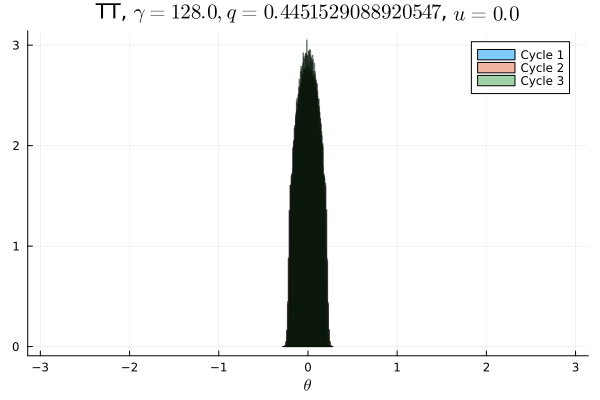

The data file committed next to this chart (first rows):
Cycle 1, Cycle 2, Cycle 3
0.0, 0.0, 0.0
0.0, 0.0, 0.0
0.0, 0.0, 0.0
0.0, 0.0, 0.0
0.0, 0.0, 0.0
0.0, 0.0, 0.0
0.0, 0.0, 0.0
0.0, 0.0, 0.0
0.0, 0.0, 0.0
0.0, 0.0, 0.0
0.0, 0.0, 0.0
0.0, 0.0, 0.0
0.0, 0.0, 0.0
0.0, 0.0, 0.0
0.0, 0.0, 0.0
0.0, 0.0, 0.0
0.0, 0.0, 0.0
0.0, 0.0, 0.0
0.0, 0.0, 0.0
0.0, 0.0, 0.0
0.0, 0.0, 0.0
0.0, 0.0, 0.0
0.0, 0.0, 0.0
0.0, 0.0, 0.0
0.0, 0.0, 0.0
0.0, 0.0, 0.0
0.0, 0.0, 0.0
0.0, 0.0, 0.0
0.0, 0.0, 0.0
0.0, 0.0, 0.0
0.0, 0.0, 0.0
0.0, 0.0, 0.0
0.0, 0.0, 0.0
0.0, 0.0, 0.0
0.0, 0.0, 0.0
0.0, 0.0, 0.0
0.0, 0.0, 0.0
0.0, 0.0, 0.0
0.0, 0.0, 0.0
0.0, 0.0, 0.0
0.0, 0.0, 0.0
0.0, 0.0, 0.0
0.0, 0.0, 0.0
0.0, 0.0, 0.0
0.0, 0.0, 0.0
0.000125, 0.0001031, 1.25e-5
0.04715, 0.04745, 0.02911
0.1246, 0.1246, 0.1257
0.1571, 0.1568, 0.1636
0.1709, 0.1714, 0.1818
0.171, 0.1704, 0.1811
0.1573, 0.1572, 0.1644
0.1246, 0.1247, 0.1253
0.04707, 0.04714, 0.02915
8.75e-5, 0.0001094, 1.25e-5
0.0, 0.0, 0.0
0.0, 0.0, 0.0
0.0, 0.0, 0.0
0.0, 0.0, 0.0
0.0, 0.0, 0.0
... 40 more rows
